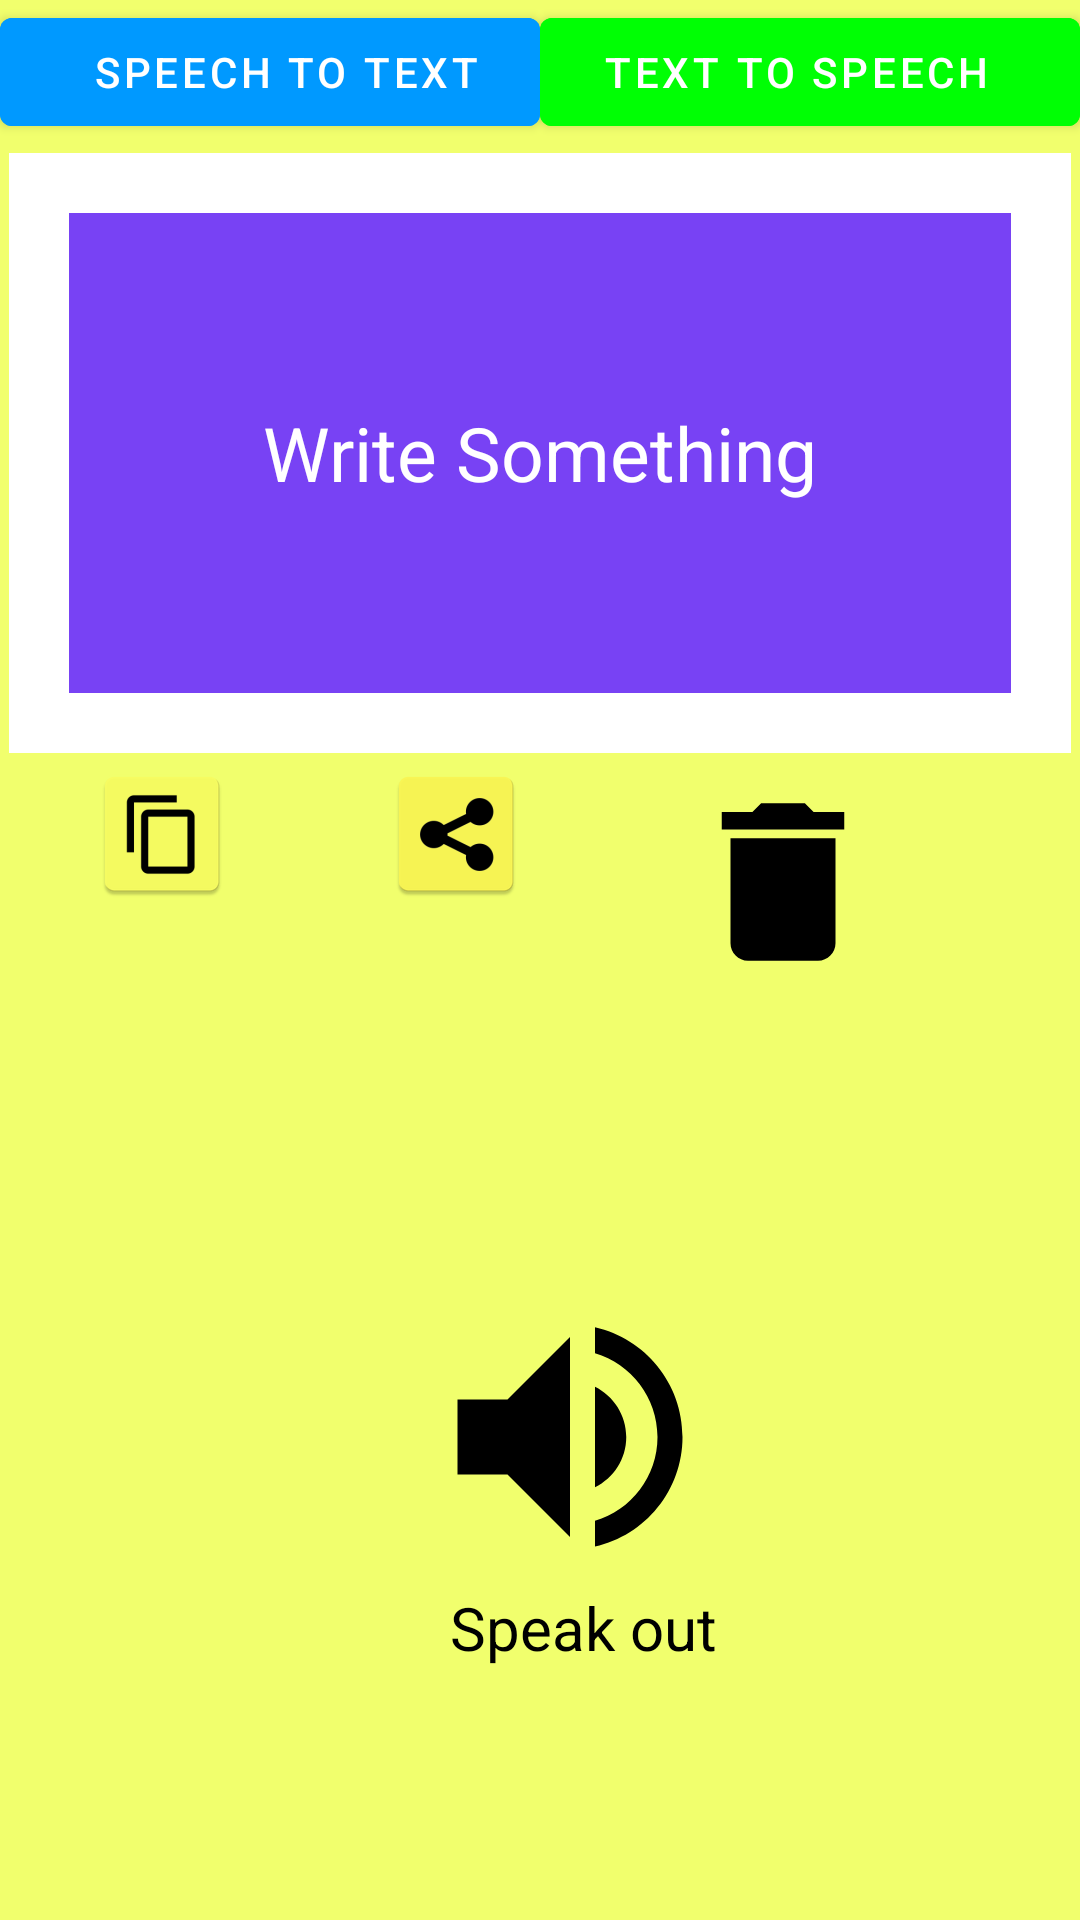

Layout XML and referenced resources for this Android screen:
<!-- AndroidManifest.xml: application theme Theme.SpeakerHomeWork -->
<!-- res/layout/activity_second.xml -->
<?xml version="1.0" encoding="utf-8"?>
<LinearLayout xmlns:android="http://schemas.android.com/apk/res/android"
    xmlns:tools="http://schemas.android.com/tools"
    android:layout_width="match_parent"
    android:layout_height="match_parent"
    android:background="#D7EFFF52"
    android:orientation="vertical"
    tools:context=".SecondActivity">


    <LinearLayout
        android:layout_width="match_parent"
        android:layout_height="wrap_content"
        android:orientation="horizontal">

        <com.google.android.material.button.MaterialButton
            android:id="@+id/btnSwitchHome"
            android:layout_width="0dp"
            android:layout_height="wrap_content"
            android:layout_weight="1"
            android:backgroundTint="#0099FF"
            android:paddingRight="5dp"
            android:text="Speech to text" />

        <com.google.android.material.button.MaterialButton
            android:layout_width="0dp"
            android:layout_height="wrap_content"
            android:layout_weight="1"
            android:backgroundTint="#00FF04"
            android:text="text to Speech  " />


    </LinearLayout>

    <LinearLayout
        android:layout_width="match_parent"
        android:layout_height="200dp"
        android:layout_gravity="center"
        android:layout_margin="3dp"
        android:background="@color/white"
        android:gravity="center"
        android:orientation="horizontal"
        android:padding="20dp">

        <EditText
            android:id="@+id/textSpeaker"
            android:layout_width="match_parent"
            android:layout_height="match_parent"
            android:layout_gravity="center"
            android:background="#7842F4"
            android:gravity="center"
            android:hint="Write Something"
            android:padding="50dp"
            android:textColorHint="@color/white"
            android:textSize="25sp" />

    </LinearLayout>

    <LinearLayout
        android:layout_width="match_parent"
        android:layout_height="479dp"
        android:orientation="vertical">

        <LinearLayout
            android:layout_width="match_parent"
            android:layout_height="wrap_content">

            <ImageView
                android:layout_width="wrap_content"
                android:layout_height="wrap_content"
                android:layout_marginStart="30dp"
                android:src="@mipmap/copy_icon" />

            <ImageView
                android:layout_width="wrap_content"
                android:layout_height="wrap_content"
                android:layout_marginStart="50dp"
                android:src="@mipmap/share_icon" />

            <ImageView
                android:id="@+id/btnClear"
                android:layout_width="wrap_content"
                android:layout_height="wrap_content"
                android:layout_marginStart="50dp"
                android:layout_marginTop="5dp"
                android:src="@drawable/ic_baseline_delete_24" />


        </LinearLayout>

        <ImageView
            android:id="@+id/btnSpeak"
            android:layout_width="wrap_content"
            android:layout_height="wrap_content"
            android:layout_marginStart="140dp"
            android:layout_marginTop="100dp"
            android:src="@drawable/ic_baseline_volume_up_24" />

        <TextView
            android:layout_width="wrap_content"
            android:layout_height="wrap_content"
            android:layout_marginStart="150dp"
            android:text="Speak out"
            android:textColor="@color/black"
            android:textSize="20sp" />


    </LinearLayout>

</LinearLayout>
<!-- resources referenced by this layout -->
<resources>
  <!-- drawable ic_baseline_delete_24 (drawable) -->
  <vector xmlns:android="http://schemas.android.com/apk/res/android"
      android:width="70dp"
      android:height="70dp"
      android:tint="#000000"
      android:viewportWidth="24"
      android:viewportHeight="24">
      <path
          android:fillColor="@android:color/white"
          android:pathData="M6,19c0,1.1 0.9,2 2,2h8c1.1,0 2,-0.9 2,-2V7H6v12zM19,4h-3.5l-1,-1h-5l-1,1H5v2h14V4z" />
  </vector>
  <!-- drawable ic_baseline_volume_up_24 (drawable) -->
  <vector xmlns:android="http://schemas.android.com/apk/res/android"
      android:width="100dp"
      android:height="100dp"
      android:tint="#000000"
      android:viewportWidth="24"
      android:viewportHeight="24">
      <path
          android:fillColor="@android:color/white"
          android:pathData="M3,9v6h4l5,5L12,4L7,9L3,9zM16.5,12c0,-1.77 -1.02,-3.29 -2.5,-4.03v8.05c1.48,-0.73 2.5,-2.25 2.5,-4.02zM14,3.23v2.06c2.89,0.86 5,3.54 5,6.71s-2.11,5.85 -5,6.71v2.06c4.01,-0.91 7,-4.49 7,-8.77s-2.99,-7.86 -7,-8.77z" />
  </vector>
  <!-- mipmap copy_icon: png bitmap (mipmap-hdpi, 1215 bytes) -->
  <!-- mipmap share_icon: png bitmap (mipmap-hdpi, 1888 bytes) -->
  <style name="Theme.SpeakerHomeWork" parent="Theme.MaterialComponents.DayNight.DarkActionBar">
          
          <item name="colorPrimary">@color/purple_500</item>
          <item name="colorPrimaryVariant">@color/purple_700</item>
          <item name="colorOnPrimary">@color/white</item>
          
          <item name="colorSecondary">@color/teal_200</item>
          <item name="colorSecondaryVariant">@color/teal_700</item>
          <item name="colorOnSecondary">@color/black</item>
          
          <item name="android:statusBarColor" tools:targetApi="l">?attr/colorPrimaryVariant</item>
          
      </style>
  <!-- not gathered from this repository: default colours our renderer supplied (Android Studio template values) -->
  <color name="purple_500">#FF6200EE</color>
  <color name="purple_700">#FF3700B3</color>
  <color name="teal_200">#FF03DAC5</color>
  <color name="teal_700">#FF018786</color>
  <color name="black">#FF000000</color>
  <color name="white">#FFFFFFFF</color>
</resources>
